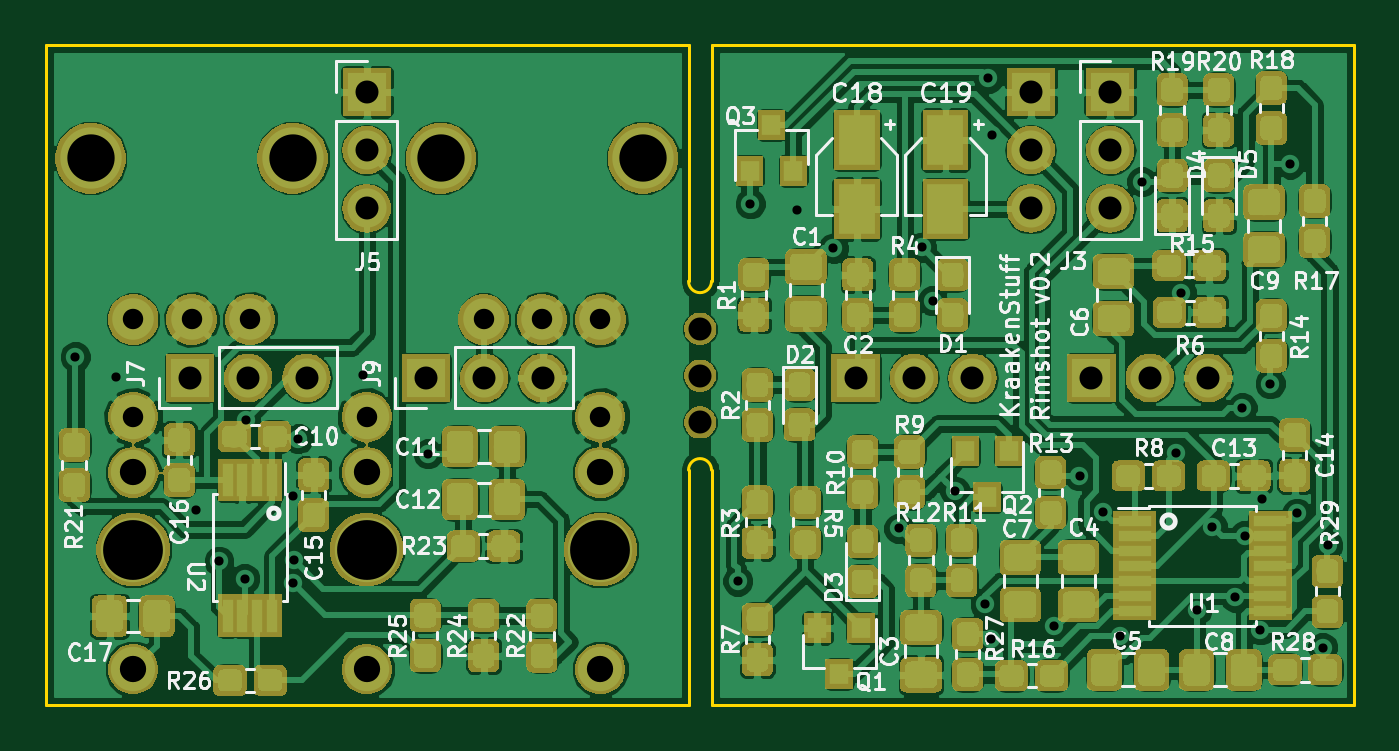
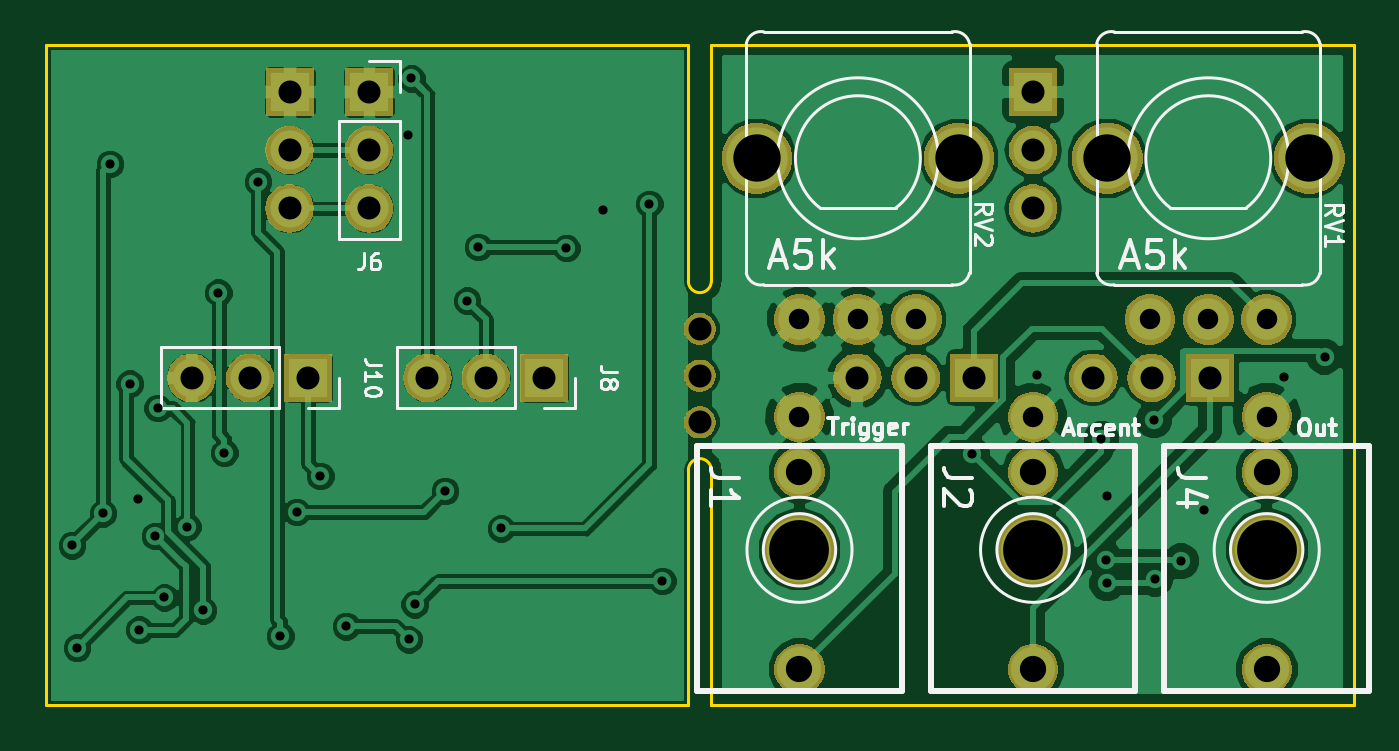
Circuit board: 11 layer files. Board 56.9 x 28.7 mm.
- bottom_copper: 1U Rim-B.Cu.gbr (85099 bytes)
- bottom_mask: 1U Rim-B.Mask.gbr (41030 bytes)
- paste: 1U Rim-B.Paste.gbr (491 bytes)
- bottom_silk: 1U Rim-B.SilkS.gbr (14117 bytes)
- outline: 1U Rim-Edge.Cuts.gbr (1103 bytes)
- top_copper: 1U Rim-F.Cu.gbr (402254 bytes)
- top_mask: 1U Rim-F.Mask.gbr (138906 bytes)
- paste: 1U Rim-F.Paste.gbr (179080 bytes)
- top_silk: 1U Rim-F.SilkS.gbr (64965 bytes)
- drill: 1U Rim-NPTH.drl (254 bytes)
- drill: 1U Rim-PTH.drl (1372 bytes)

=== bottom_copper: 1U Rim-B.Cu.gbr (85099 bytes, source omitted) ===
=== bottom_mask: 1U Rim-B.Mask.gbr (41030 bytes, source omitted) ===
=== paste: 1U Rim-B.Paste.gbr ===
G04 #@! TF.GenerationSoftware,KiCad,Pcbnew,(5.0.1)-4*
G04 #@! TF.CreationDate,2019-02-17T11:16:12+01:00*
G04 #@! TF.ProjectId,1U Rim,31552052696D2E6B696361645F706362,rev?*
G04 #@! TF.SameCoordinates,Original*
G04 #@! TF.FileFunction,Paste,Bot*
G04 #@! TF.FilePolarity,Positive*
%FSLAX46Y46*%
G04 Gerber Fmt 4.6, Leading zero omitted, Abs format (unit mm)*
G04 Created by KiCad (PCBNEW (5.0.1)-4) date 2/17/2019 11:16:12 AM*
%MOMM*%
%LPD*%
G01*
G04 APERTURE LIST*
G04 APERTURE END LIST*
M02*

=== bottom_silk: 1U Rim-B.SilkS.gbr (14117 bytes, source omitted) ===
=== outline: 1U Rim-Edge.Cuts.gbr ===
G04 #@! TF.GenerationSoftware,KiCad,Pcbnew,(5.0.1)-4*
G04 #@! TF.CreationDate,2019-02-17T11:16:12+01:00*
G04 #@! TF.ProjectId,1U Rim,31552052696D2E6B696361645F706362,rev?*
G04 #@! TF.SameCoordinates,Original*
G04 #@! TF.FileFunction,Profile,NP*
%FSLAX46Y46*%
G04 Gerber Fmt 4.6, Leading zero omitted, Abs format (unit mm)*
G04 Created by KiCad (PCBNEW (5.0.1)-4) date 2/17/2019 11:16:12 AM*
%MOMM*%
%LPD*%
G01*
G04 APERTURE LIST*
%ADD10C,0.150000*%
G04 APERTURE END LIST*
D10*
X49056800Y-21640800D02*
X49056800Y-31915100D01*
X48056800Y-21640800D02*
X48056800Y-31915100D01*
X49056800Y-31915100D02*
G75*
G02X48056800Y-31915100I-500000J0D01*
G01*
X48056800Y-40132000D02*
G75*
G02X49056800Y-40132000I500000J0D01*
G01*
X76996800Y-21640800D02*
X76996800Y-50342800D01*
X49056800Y-21640800D02*
X76996800Y-21640800D01*
X49056800Y-50342800D02*
X76996800Y-50342800D01*
X49056800Y-40132000D02*
X49056800Y-50342800D01*
X20116800Y-50342800D02*
X48056800Y-50342800D01*
X20116800Y-21640800D02*
X20116800Y-50342800D01*
X48056800Y-40132000D02*
X48056800Y-50342800D01*
X20116800Y-21640800D02*
X48056800Y-21640800D01*
M02*

=== top_copper: 1U Rim-F.Cu.gbr (402254 bytes, source omitted) ===
=== top_mask: 1U Rim-F.Mask.gbr (138906 bytes, source omitted) ===
=== paste: 1U Rim-F.Paste.gbr (179080 bytes, source omitted) ===
=== top_silk: 1U Rim-F.SilkS.gbr (64965 bytes, source omitted) ===
=== drill: 1U Rim-NPTH.drl ===
M48
;DRILL file {KiCad (5.0.1)-4} date 2/17/2019 11:16:16 AM
;FORMAT={-:-/ absolute / inch / decimal}
FMAT,2
INCH,TZ
T1C0.0394
T2C0.1024
%
G90
G05
M72
T1
X1.9117Y-1.3382
X1.9117Y-1.4183
X1.9117Y-1.4982
T2
X1.341Y-1.716
X0.941Y-1.716
X1.741Y-1.716
T0
M30

=== drill: 1U Rim-PTH.drl ===
M48
;DRILL file {KiCad (5.0.1)-4} date 2/17/2019 11:16:16 AM
;FORMAT={-:-/ absolute / inch / decimal}
FMAT,2
INCH,TZ
T1C0.0157
T2C0.0350
T3C0.0394
T4C0.0450
T5C0.0810
%
G90
G05
M72
T1
X0.842Y-1.386
X0.912Y-1.42
X1.048Y-1.648
X1.088Y-1.736
X1.132Y-1.766
X1.134Y-1.494
X1.214Y-1.624
X1.214Y-1.774
X1.2161Y-1.7347
X1.224Y-1.526
X1.334Y-1.418
X1.446Y-1.552
X1.976Y-1.77
X1.998Y-1.124
X2.078Y-1.134
X2.14Y-1.2
X2.252Y-1.68
X2.2911Y-1.198
X2.31Y-1.29
X2.348Y-1.616
X2.4Y-1.81
X2.4054Y-0.9094
X2.41Y-1.87
X2.412Y-1.006
X2.5176Y-1.8476
X2.5615Y-1.59
X2.602Y-1.652
X2.63Y-1.864
X2.668Y-1.086
X2.726Y-1.55
X2.736Y-1.276
X2.762Y-1.82
X2.789Y-1.677
X2.8285Y-1.7981
X2.84Y-1.4735
X2.844Y-1.6928
X2.8713Y-1.8533
X2.874Y-1.63
X2.888Y-1.432
X2.922Y-1.056
X2.934Y-1.654
X2.978Y-1.884
X2.9868Y-1.7088
T2
X0.941Y-1.3221
X1.041Y-1.3221
X1.141Y-1.3221
X1.341Y-1.489
X1.541Y-1.3221
X1.641Y-1.3221
X1.741Y-1.3221
X0.941Y-1.489
X1.741Y-1.489
T3
X1.442Y-1.422
X1.542Y-1.422
X1.642Y-1.422
X1.341Y-0.932
X1.341Y-1.032
X1.341Y-1.132
X1.038Y-1.422
X1.138Y-1.422
X1.238Y-1.422
X2.178Y-1.422
X2.278Y-1.422
X2.378Y-1.422
X2.614Y-0.932
X2.614Y-1.032
X2.614Y-1.132
X2.478Y-0.932
X2.478Y-1.032
X2.478Y-1.132
X2.582Y-1.422
X2.682Y-1.422
X2.782Y-1.422
T4
X1.341Y-1.584
X1.341Y-1.921
X0.941Y-1.584
X0.941Y-1.921
X1.741Y-1.584
X1.741Y-1.921
T5
X0.868Y-1.0461
X1.214Y-1.0461
X1.468Y-1.0461
X1.814Y-1.0461
T0
M30
